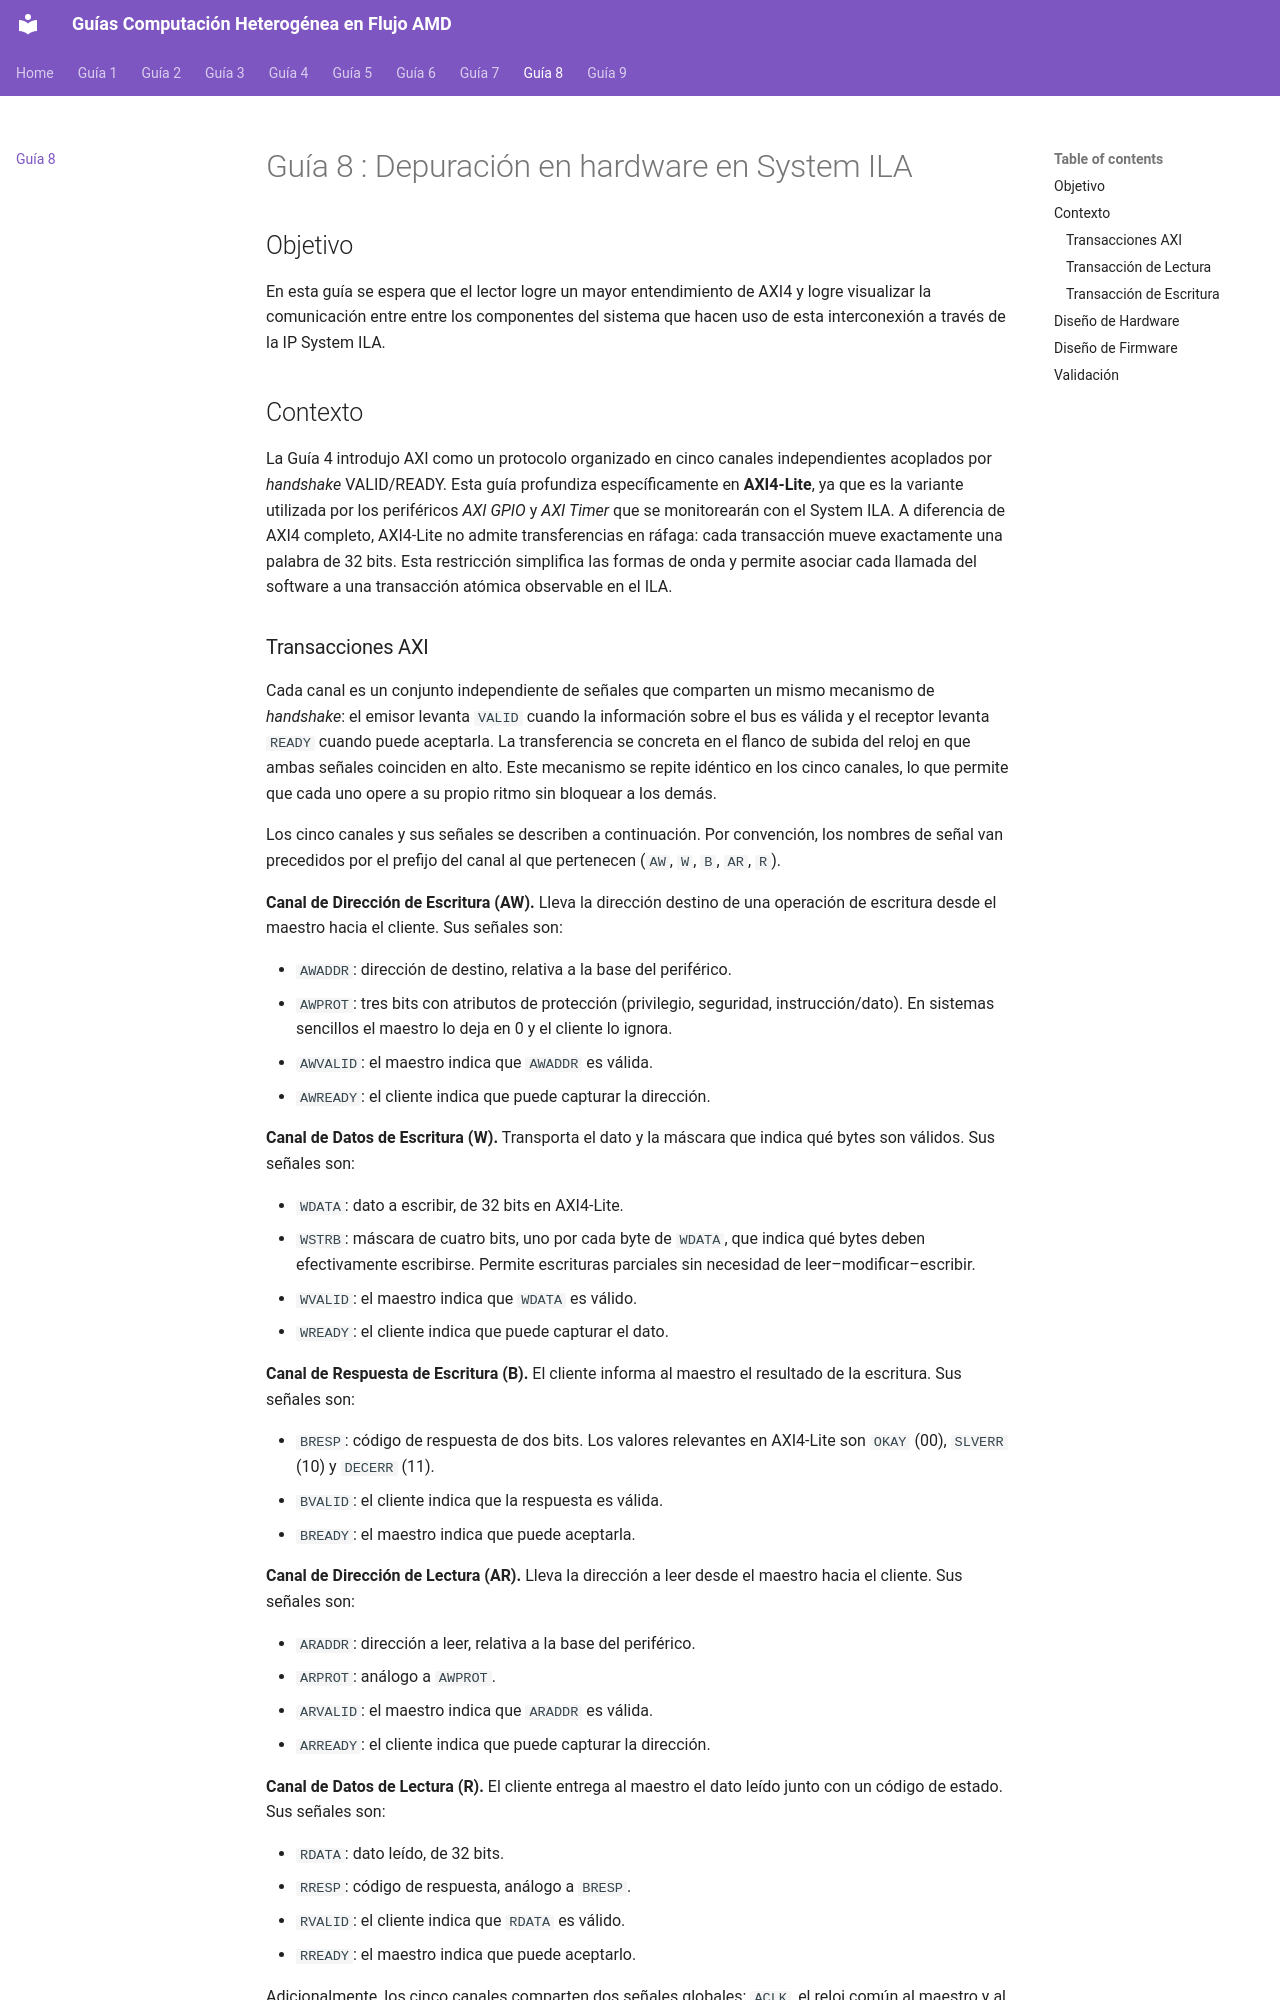

repository: vicenteramirezp/MicroblazeV_Examples_Doc · page: Ejemplo_8_System_ILA/Ejemplo_8/index.html · generator: mkdocs

# Guía 8 : Depuración en hardware en System ILA


## Objetivo

En esta guía se espera que el lector logre un mayor entendimiento de AXI4 y logre visualizar la comunicación entre entre los componentes del sistema que hacen uso de esta interconexión a través de la IP System ILA.
## Contexto

La Guía 4 introdujo AXI como un protocolo organizado en cinco canales independientes acoplados por *handshake* VALID/READY. Esta guía profundiza específicamente en **AXI4-Lite**, ya que es la variante utilizada por los periféricos *AXI GPIO* y *AXI Timer* que se monitorearán con el System ILA. A diferencia de AXI4 completo, AXI4-Lite no admite transferencias en ráfaga: cada transacción mueve exactamente una palabra de 32 bits. Esta restricción simplifica las formas de onda y permite asociar cada llamada del software a una transacción atómica observable en el ILA.
